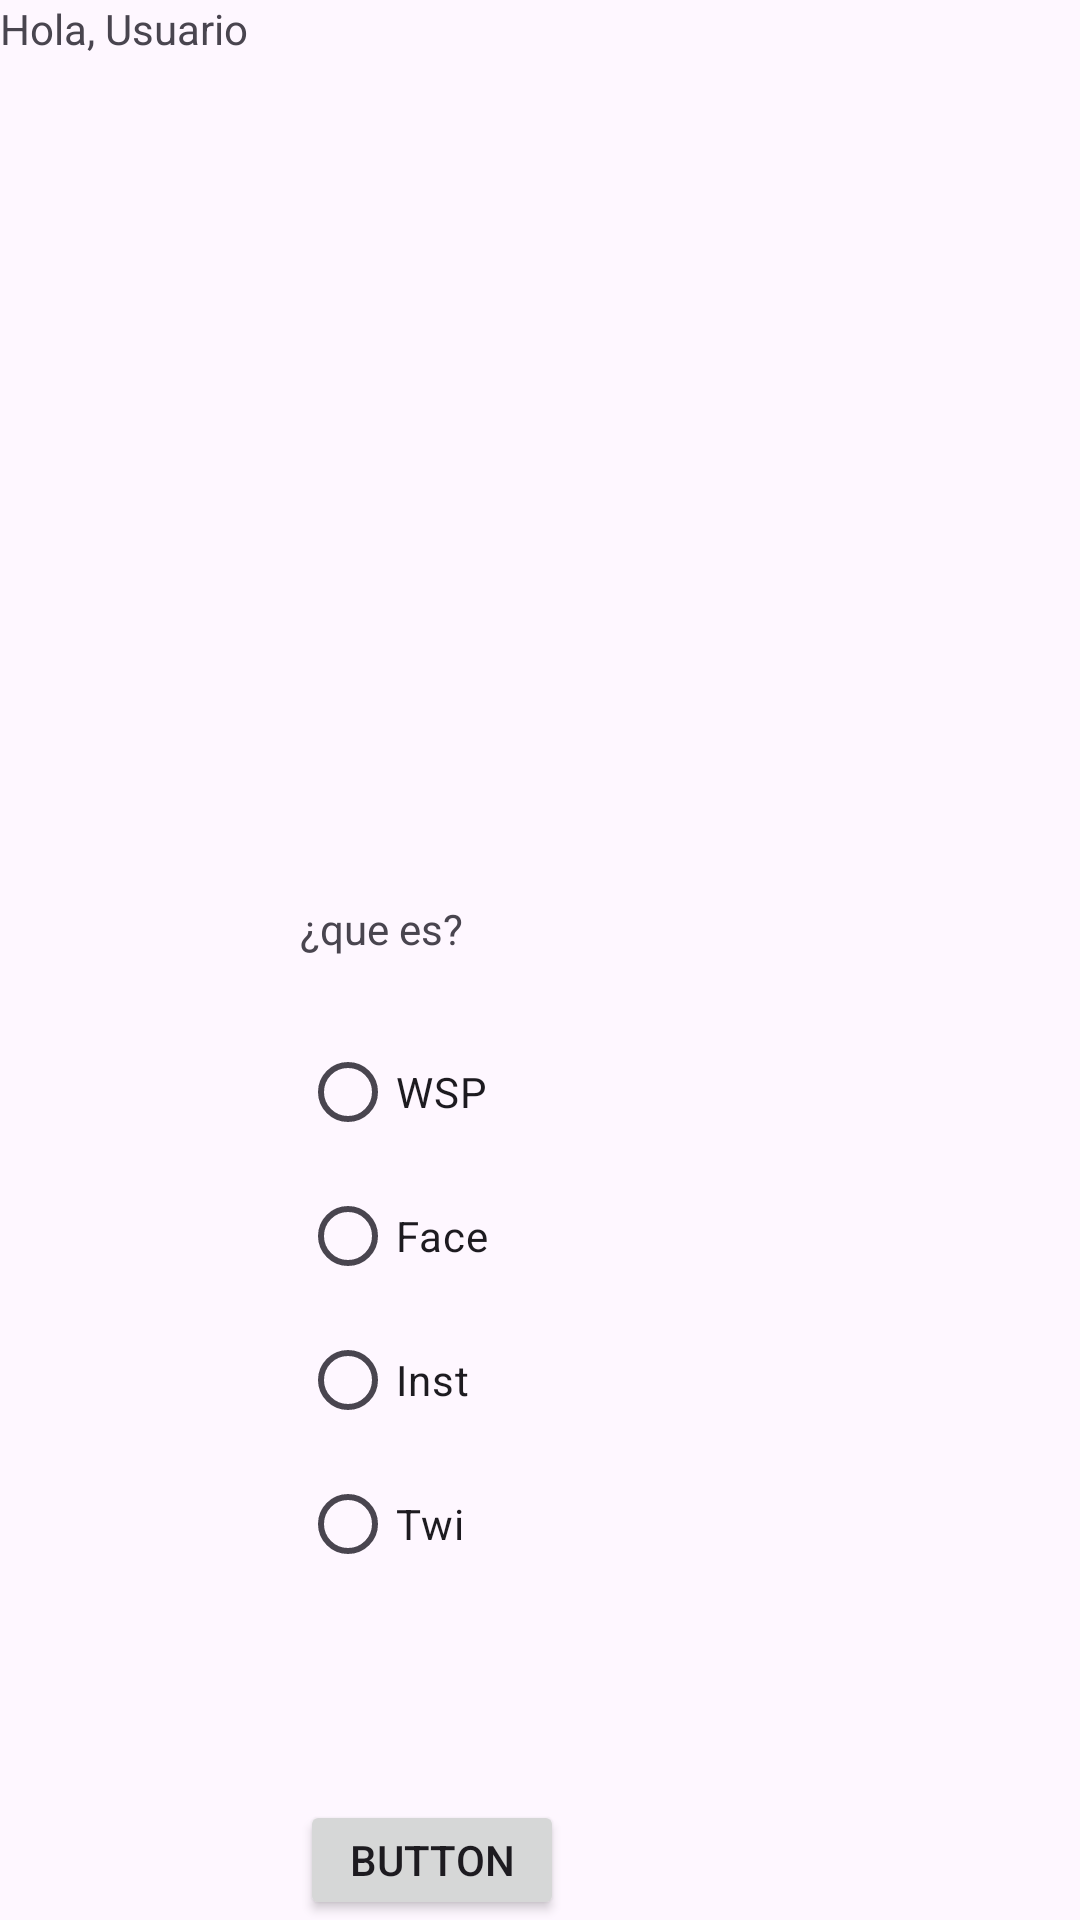

Reconstruct the res/layout file that produces this screen, plus the resources it refers to.
<!-- AndroidManifest.xml: application theme Theme.TriviaFrag -->
<!-- res/layout/fragment_pregunta.xml -->
<?xml version="1.0" encoding="utf-8"?>
<FrameLayout xmlns:android="http://schemas.android.com/apk/res/android"
    xmlns:app="http://schemas.android.com/apk/res-auto"
    xmlns:tools="http://schemas.android.com/tools"
    android:layout_width="match_parent"
    android:layout_height="match_parent"
    android:id="@+id/contenedorFragment"
    tools:context=".Pregunta">

    <TextView
        android:id="@+id/textView2"
        android:layout_width="207dp"
        android:layout_height="47dp"
        android:text="Hola, Usuario" />

    <ImageView
        android:id="@+id/imageView"
        android:layout_width="200dp"
        android:layout_height="200dp"
        android:layout_marginStart="100dp"
        android:layout_marginTop="20dp"
        android:src="@drawable/wsp" />

    <TextView
        android:id="@+id/textView3"
        android:layout_width="173dp"
        android:layout_height="40dp"
        android:layout_marginStart="100dp"
        android:layout_marginTop="300dp"
        android:text="¿que es?" />

    <RadioGroup
        android:layout_width="189dp"
        android:layout_height="wrap_content"
        android:layout_marginStart="100dp"
        android:layout_marginTop="340dp">

        <RadioButton
            android:id="@+id/radioButton4"
            android:layout_width="match_parent"
            android:layout_height="wrap_content"
            android:text="WSP" />

        <RadioButton
            android:id="@+id/radioButton3"
            android:layout_width="match_parent"
            android:layout_height="wrap_content"
            android:text="Face" />

        <RadioButton
            android:id="@+id/radioButton"
            android:layout_width="wrap_content"
            android:layout_height="wrap_content"
            android:text="Inst" />

        <RadioButton
            android:id="@+id/radioButton2"
            android:layout_width="wrap_content"
            android:layout_height="wrap_content"
            android:text="Twi" />
    </RadioGroup>

    <Button
        android:id="@+id/button2"
        android:layout_width="wrap_content"
        android:layout_height="wrap_content"
        android:layout_marginStart="100dp"
        android:layout_marginTop="600dp"
        android:text="Button" />
</FrameLayout>
<!-- resources referenced by this layout -->
<resources>
  <style name="Theme.TriviaFrag" parent="Base.Theme.TriviaFrag" />
  <style name="Base.Theme.TriviaFrag" parent="Theme.Material3.DayNight.NoActionBar">
          
          
      </style>
</resources>
